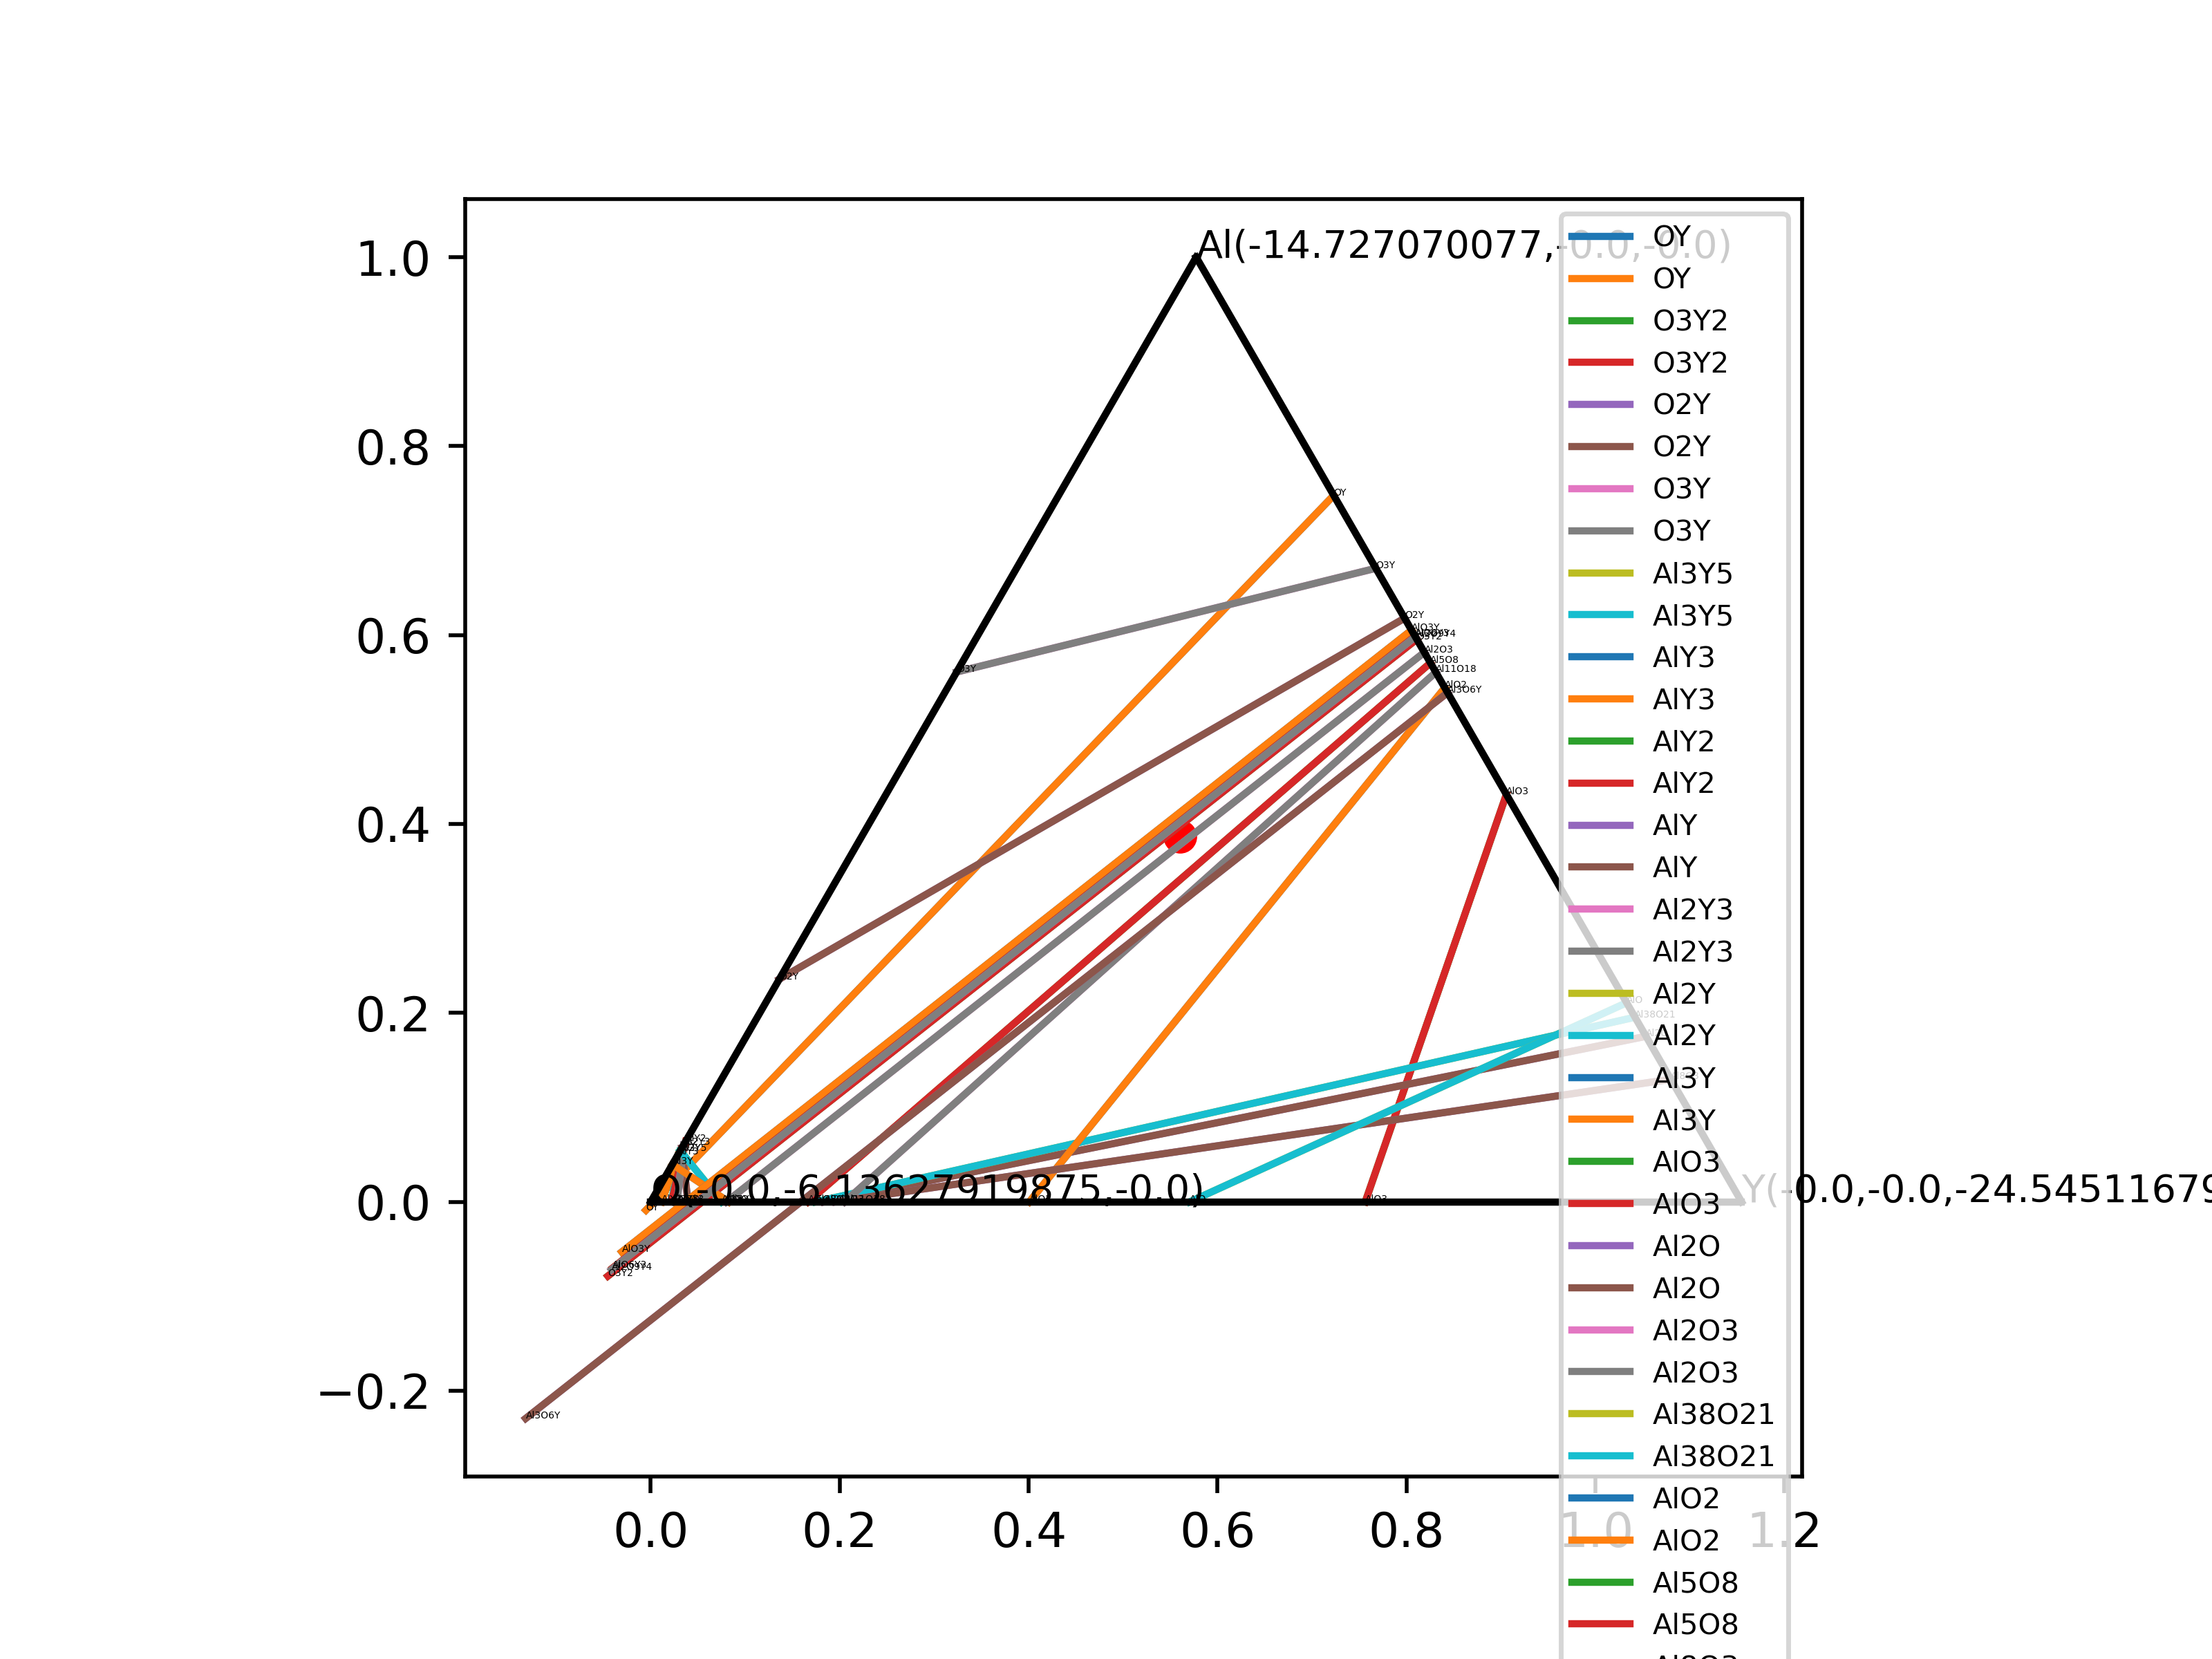

The file beside this chart, header and first rows:
Al, O, Y
-14.73, -6.136, -24.55
0, 1.0, 1.0, -6.19, OY
0, 3.0, 2.0, -19.85, O3Y2
0, 2.0, 1.0, -9.38, O2Y
0, 3.0, 1.0, -8.084, O3Y
3.0, 0, 5.0, -2.365, Al3Y5
1.0, 0, 3.0, -0.7401, AlY3
1.0, 0, 2.0, -0.9441, AlY2
1.0, 0, 1.0, -0.8367, AlY
2.0, 0, 3.0, -1.773, Al2Y3
2.0, 0, 1.0, -1.594, Al2Y
1.0, 0, 4.0, 2.309, AlY4
3.0, 0, 1.0, -1.751, Al3Y
1.0, 3.0, 0, -6.351, AlO3
2.0, 1.0, 0, -5.16, Al2O
2.0, 3.0, 0, -17.13, Al2O3
38.0, 21.0, 0, -109.4, Al38O21
1.0, 2.0, 0, -8.014, AlO2
5.0, 8.0, 0, -42.01, Al5O8
8.0, 3.0, 0, -15.29, Al8O3
11.0, 18.0, 0, -90.82, Al11O18
1.0, 1.0, 0, -3.104, AlO
1.0, 3.0, 1.0, -18.6, AlO3Y
5.0, 12.0, 3.0, -73.64, Al5O12Y3
1.0, 6.0, 3.0, -38.37, AlO6Y3
3.0, 6.0, 1.0, -35.13, Al3O6Y
2.0, 9.0, 4.0, -57.08, Al2O9Y4
sample
-5.697, -1.973, -7.051
-6.378, -1.567, -7.645
-6.972, -1.143, -8.353
-7.869, -0.5465, -9.245
-7.496, -0.7873, -8.903
-7.299, -0.8818, -8.852
-6.951, -1.14, -8.402
-6.583, -1.343, -8.201
-6.344, -1.518, -7.9
-6.778, -1.205, -8.428
-7.42, -0.7683, -9.105
-7.573, -0.7865, -8.777
-7.041, -1.152, -8.201
-7.735, -0.6467, -9.066
-7.257, -0.901, -8.847
-7.034, -1.085, -8.482
-7.281, -0.8823, -8.881
-7.437, -0.8774, -8.641
-7.568, -0.7285, -9.018
-7.291, -0.9394, -8.635
-6.686, -1.376, -7.897
-6.782, -1.308, -8.011
-6.135, -1.691, -7.554
-7.005, -1.119, -8.392
-7.026, -1.156, -8.213
-6.746, -1.273, -8.211
-7.197, -0.9173, -8.882
-7.146, -0.9672, -8.766
-7.717, -0.6681, -9.011
-7.944, -0.5276, -9.194
-7.756, -0.6426, -9.048
-8.25, -0.2702, -9.715
... 969 more rows
